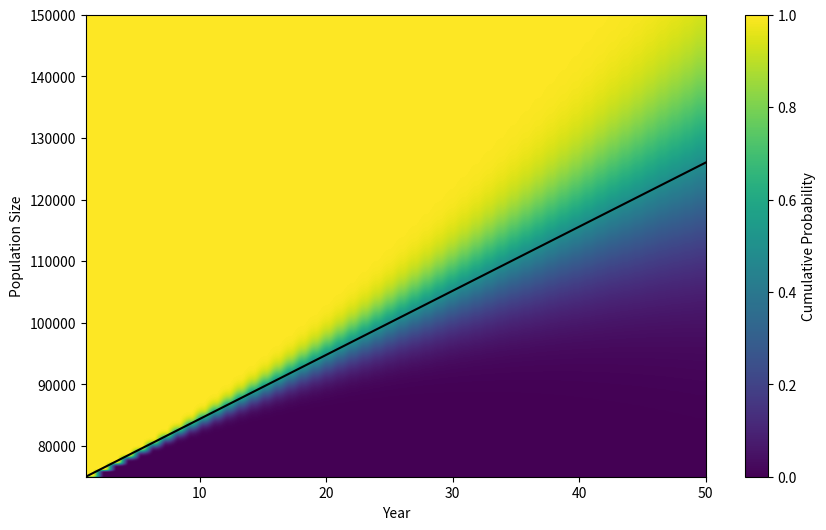

Reproduce this figure in Python.
import numpy as np
import pandas as pd
import matplotlib.pyplot as plt
from scipy.stats import norm

# Define assumptions
initial_pop = 75000  # Starting population
growth_per_year = 1041  # Population growth per year
years = np.arange(1, 51)  # Years from 1 to 50

pop_range = np.linspace(75000, 150000, 10000)  # Population sizes from 75,000 to 120,000 in 10000 steps

# Define the uncertainty/standard deviation in the first and last year
uncertainty_first_year = 0.05  # 5% in the first year
uncertainty_last_year = 0.30  # 30% in the 50th year

# Calculate the standard deviation for each year by linearly interpolating between the first and last year uncertainties
std_dev_per_year = uncertainty_first_year + (uncertainty_last_year - uncertainty_first_year) * (years - 1) / (years[-1] - 1)

# Standard deviation in terms of population size growth
std_dev_pop_growth = std_dev_per_year * growth_per_year * years

# Create an empty DataFrame to store the results
pop_df = pd.DataFrame(index=pop_range, columns=years)


mean_population = initial_pop + growth_per_year * (years - 1)
# Loop through each year and calculate the cumulative probability of each population size using a normal distribution
for year in years:
    mean = initial_pop + growth_per_year * (year - 1)  # Mean population for this year (grows by 800 each year)
    std_dev = std_dev_pop_growth[year - 1]  # Standard deviation for the population size growth at this year

    # Calculate the cumulative probability for each population size at this year
    pop_df[year] = norm.cdf(pop_range, loc=mean, scale=std_dev)

# Display the first few rows of the DataFrame
#print(pop_df)
#pop_df.to_csv('pop_df_cumulative.csv')

# Plotting the results as a heatmap
plt.figure(figsize=(10, 6))
plt.imshow(pop_df, aspect='auto', cmap='viridis', origin='lower',
           extent=[years.min(), years.max(), pop_range.min(), pop_range.max()])
plt.colorbar(label='Cumulative Probability')
plt.xlabel('Year')
plt.ylabel('Population Size')
plt.plot(years, mean_population, color='black', label='Mean Population')
plt.savefig("Population.png", format="png", dpi=300)
